Run: headless pygame with SDL's dummy video driver; simulated clock (each Clock.tick advances the game by its frame time, no real sleeping); random seed 0; keys injected as events and as key.get_pressed() state; no mouse input.
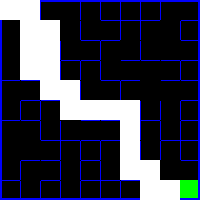
Frame 1 of 4 · flips 1–60 · no input
Frame 2 of 4 · flips 61–180 · tapped SPACE, RETURN · held RIGHT (→), D · screen unchanged from frame 1, image omitted
Frame 3 of 4 · flips 181–300 · held DOWN (↓), S · screen unchanged from frame 2, image omitted
Frame 4 of 4 · flips 301–420 · held LEFT (←), A, UP (↑), W · screen unchanged from frame 3, image omitted

The pygame program that drew these frames:

import pygame
import random

# Define colors
white = (255, 255, 255)
black = (0, 0, 0)
green = (0, 255, 0)
blue = (0, 0, 255)
red = (255, 0, 0)

class Graphe:
    def __init__(self, L, C):
        self.L = L
        self.C = C
        self.graphe = {(0, 0): []}

    def ajouterNoeud(self, i, j):
        if (i, j) not in self.graphe.keys():
            self.graphe[(i, j)] = []

    def ajouterArc(self, c1, c2, porte=False):
        if c2 in self.graphe.keys() and c1 in self.graphe.keys() and ((c2), True) not in self.graphe[c1] and ((c2), False) not in self.graphe[c1] and ((c1), True) not in self.graphe[c2] and ((c1), False) not in self.graphe[c2]:
            self.graphe[c1].append((c2, porte))
            self.graphe[c2].append((c1, porte))

    def listerNoeuds(self):
        return self.graphe.keys()

    def listerArcs(self, c):
        if c not in self.graphe.keys():
            return self.graphe.values()

    def adjacenceNoeud(self, c1, c2):
        l = self.graphe[c1]
        return (c2, True) in l or (c2, False) in l

    def AfficherGraphe(self):
        print("Graphe:")
        for sommet, voisins in self.graphe.items():
            print(sommet, ": ", voisins)

    def successeur(self, k):
        l = []
        for i in g.graphe[k]:
            if i[1]:
                l.append(i[0])
        return l

    def ajouterArcsVoisins(self):
        for i in range(self.L):
            for j in range(self.C):
                if i > 0:
                    self.ajouterArc((i, j), (i - 1, j), random.choice([True, False]))
                if i < self.L - 1:
                    self.ajouterArc((i, j), (i + 1, j), random.choice([True, False]))
                if j > 0:
                    self.ajouterArc((i, j), (i, j - 1), random.choice([True, False]))
                if j < self.C - 1:
                    self.ajouterArc((i, j), (i, j + 1), random.choice([True, False]))

    def path_generator(self, start, goal):
        t = None
        while t is None:
            self.graphe = {(0, 0): []}
            for i in range(l):
                for j in range(c):
                    self.ajouterNoeud(i, j)
            self.ajouterArcsVoisins()
            t = self.DFS(start, goal)
        return t

    def DFS(self, start, goal):
        stack = [start]
        visited = [start]
        accessible = {}
        while stack:
            x = stack.pop()
            if x == goal:
                break
            for voisin in self.successeur(x):
                if voisin not in visited:
                    accessible[voisin] = x
                    stack.append(voisin)
                    visited.append(voisin)

        fwdPath = {}
        cell = goal
        while cell != (0, 0):
            try:
                fwdPath[accessible[cell]] = cell
                cell = accessible[cell]
            except:
                print('nexiste pas!')
                return None
        return fwdPath


pygame.init()

#hedhi lel ecron
cell_size = 20
l = 10
c = 10
width, height = l * cell_size, c * cell_size
screen = pygame.display.set_mode((width, height))

g = Graphe(l, c)

#path gebeneretou b dfs
path = g.path_generator((0, 0), (9, 9))
print(path)
g.AfficherGraphe()

# coordonner
start_point = (0, 0)
end_point = (9, 9)
end_x, end_y = end_point
start_x, start_y = start_point

#l partie  hedhi torsom l path
joue = pygame.draw.rect(screen, red, (start_x, start_y, cell_size, cell_size))
joueur = 3
current_point = start_point

running = True
while running:
    screen.fill(black)

    # Draw grid
    for x in range(0, l * cell_size, cell_size):
        pygame.draw.line(screen, blue, (x, 0), (x, c * cell_size))
    for y in range(0, c * cell_size, cell_size):
        pygame.draw.line(screen, blue, (0, y), (l * cell_size, y))

    # Draw walls
    for sommet, neighbors in g.graphe.items():
        i, j = sommet
        for neighbor in neighbors:
            x, y = neighbor[0]
            if neighbor[1]:
                pygame.draw.line(screen, black, (i * cell_size, j * cell_size), (x * cell_size, y * cell_size))

    
    pygame.draw.rect(screen, green, (end_x * cell_size, end_y * cell_size, cell_size, cell_size))
    pygame.draw.rect(screen, blue, (0, 0, l * cell_size, c * cell_size), 2)
    pygame.draw.rect(screen, green, (start_x * cell_size, start_y * cell_size, cell_size, cell_size))

    #cette partie dessine  le chemin du joueur
    for key, value in path.items():
        pygame.draw.rect(screen, white, (key[0] * cell_size, key[1] * cell_size, cell_size, cell_size))

    
    for event in pygame.event.get():
        if event.type == pygame.QUIT:
            running = False

    
    pygame.display.update()


pygame.quit()
